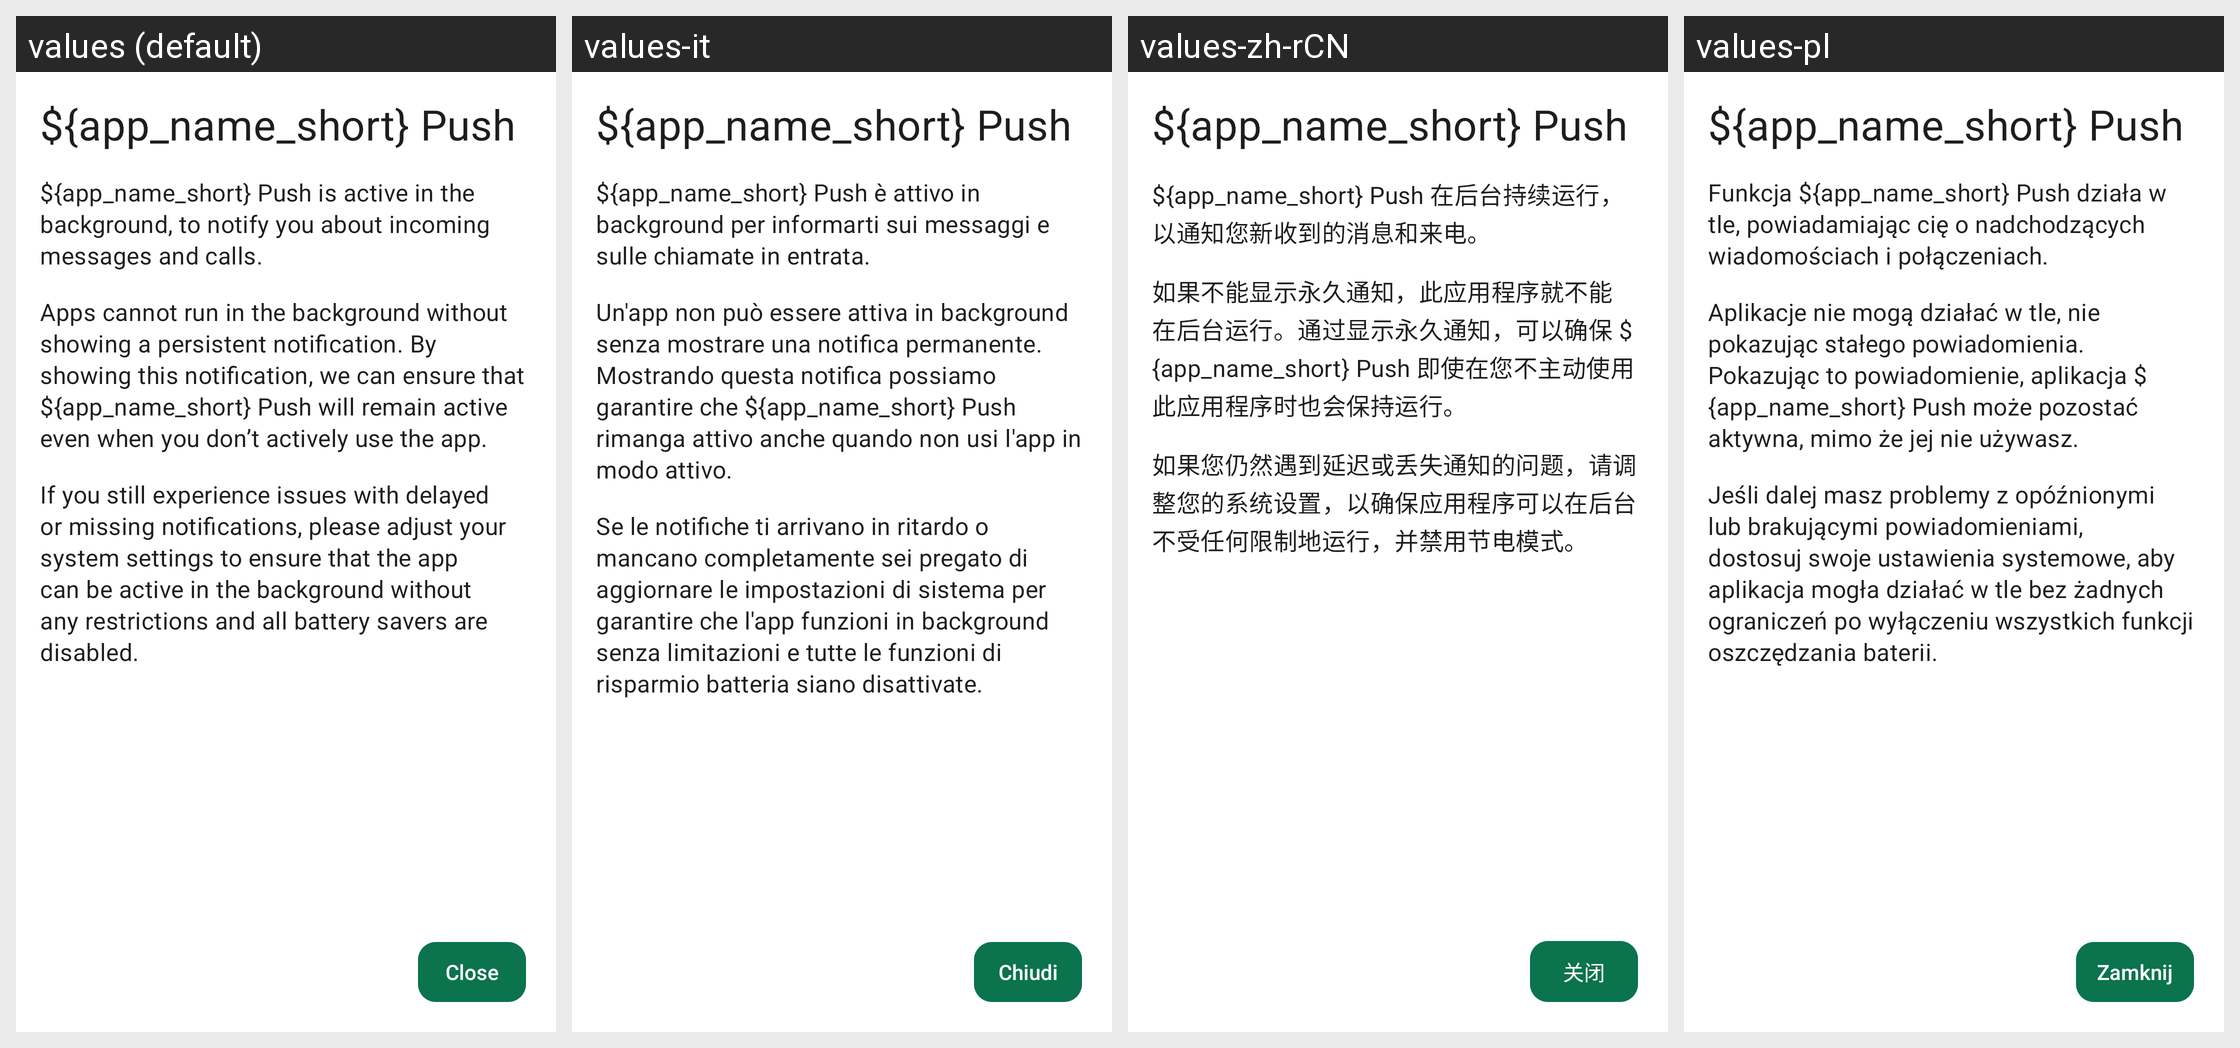

This grid shows one Android layout under several languages. Give, for every string resource on the screen, its name, the default text and each shown locale's text.
Android screen res/layout/activity_threema_push_notification_info.xml rendered under 4 locales, left to right: values (default), values-it, values-zh-rCN, values-pl. Device: Nexus 5 (rendered at 1080×1920; each locale shown at half size, 540×960, under a caption strip naming it); theme Theme.Threema.WithToolbar.
Other locales in the repository, not shown: values-be-rBY, values-bg, values-ca, values-cs, values-de, values-es, values-fr, values-gsw, values-hu, values-ja, values-nl-rNL, values-no, values-pt-rBR, values-rm, values-ru, values-sk, values-tr, values-uk, values-zh-rTW.
Strings drawn on this screen, with the default value and each locale's value (text and hints the layout hard-codes, and strings that could not be matched under every locale, appear in the picture but are not listed):

threema_push
  values: ${app_name_short} Push
  values-it: ${app_name_short} Push
  values-zh-rCN: ${app_name_short} Push
  values-pl: ${app_name_short} Push

threema_push_notification_info_text_1
  values: ${app_name_short} Push is active in the background, to notify you about incoming messages and calls.
  values-it: ${app_name_short} Push è attivo in background per informarti sui messaggi e sulle chiamate in entrata.
  values-zh-rCN: ${app_name_short} Push 在后台持续运行，以通知您新收到的消息和来电。
  values-pl: Funkcja ${app_name_short} Push działa w tle, powiadamiając cię o nadchodzących wiadomościach i połączeniach.

threema_push_notification_info_text_2
  values: Apps cannot run in the background without showing a persistent notification. By showing this notification, we can ensure that ${app_name_short} Push will remain active even when you don’t actively use the app.
  values-it: Un'app non può essere attiva in background senza mostrare una notifica permanente. Mostrando questa notifica possiamo garantire che ${app_name_short} Push rimanga attivo anche quando non usi l'app in modo attivo.
  values-zh-rCN: 如果不能显示永久通知，此应用程序就不能在后台运行。通过显示永久通知，可以确保 ${app_name_short} Push 即使在您不主动使用此应用程序时也会保持运行。
  values-pl: Aplikacje nie mogą działać w tle, nie pokazując stałego powiadomienia. Pokazując to powiadomienie, aplikacja ${app_name_short} Push może pozostać aktywna, mimo że jej nie używasz.

threema_push_notification_info_text_3
  values: If you still experience issues with delayed or missing notifications, please adjust your system settings to ensure that the app can be active in the background without any restrictions and all battery savers are disabled.
  values-it: Se le notifiche ti arrivano in ritardo o mancano completamente sei pregato di aggiornare le impostazioni di sistema per garantire che l'app funzioni in background senza limitazioni e tutte le funzioni di risparmio batteria siano disattivate.
  values-zh-rCN: 如果您仍然遇到延迟或丢失通知的问题，请调整您的系统设置，以确保应用程序可以在后台不受任何限制地运行，并禁用节电模式。
  values-pl: Jeśli dalej masz problemy z opóźnionymi lub brakującymi powiadomieniami, dostosuj swoje ustawienia systemowe, aby aplikacja mogła działać w tle bez żadnych ograniczeń po wyłączeniu wszystkich funkcji oszczędzania baterii.

close
  values: Close
  values-it: Chiudi
  values-zh-rCN: 关闭
  values-pl: Zamknij
